5-way image classification set "DATASET jpg (matlab)" from GitHub (Marigra98/Turing-Dataset); label vocabulary: homogeneous, labyrinths, mixed spots-stripes, reversed spots, reversed spots-worms.

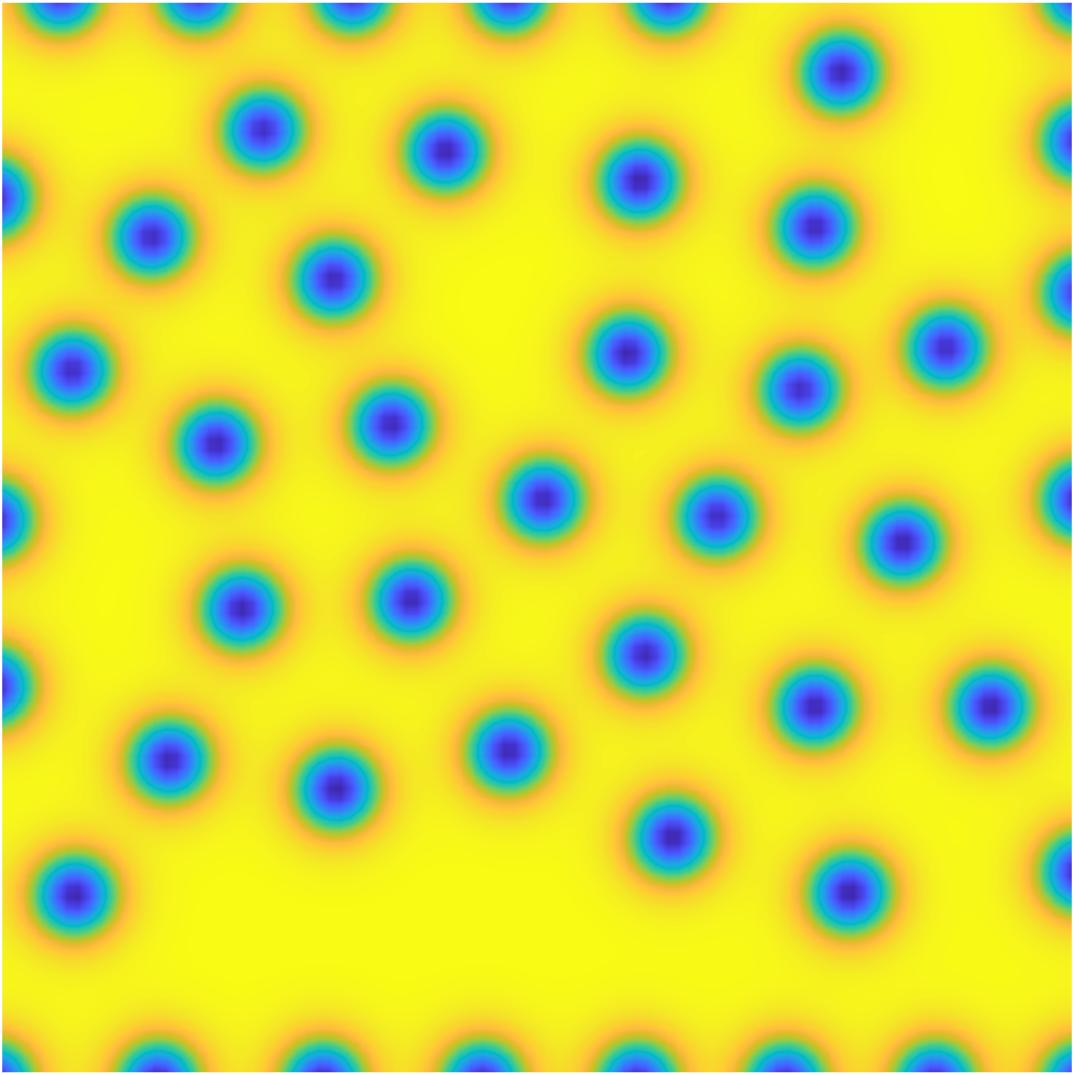
Label: reversed spots

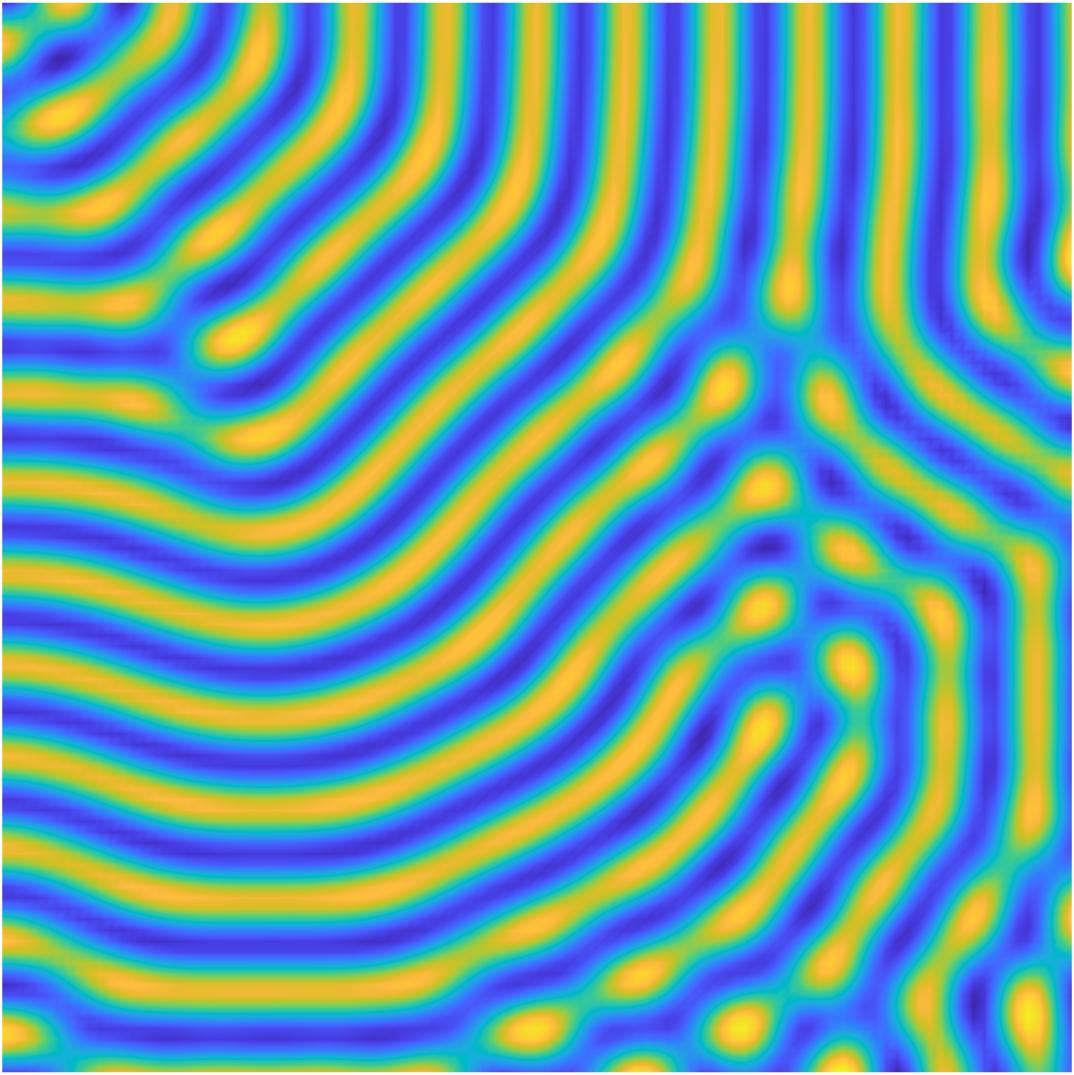
Label: mixed spots-stripes

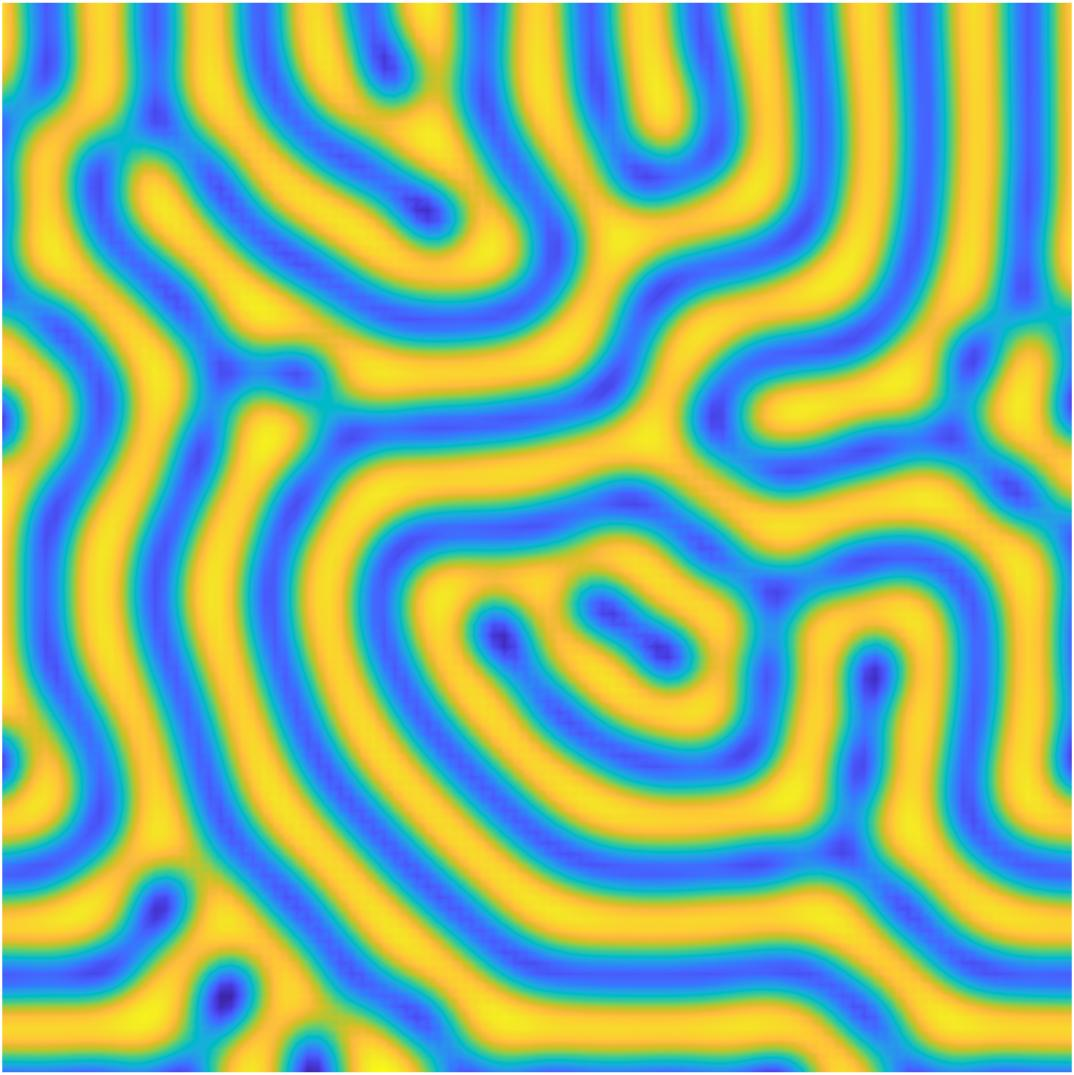
Label: labyrinths

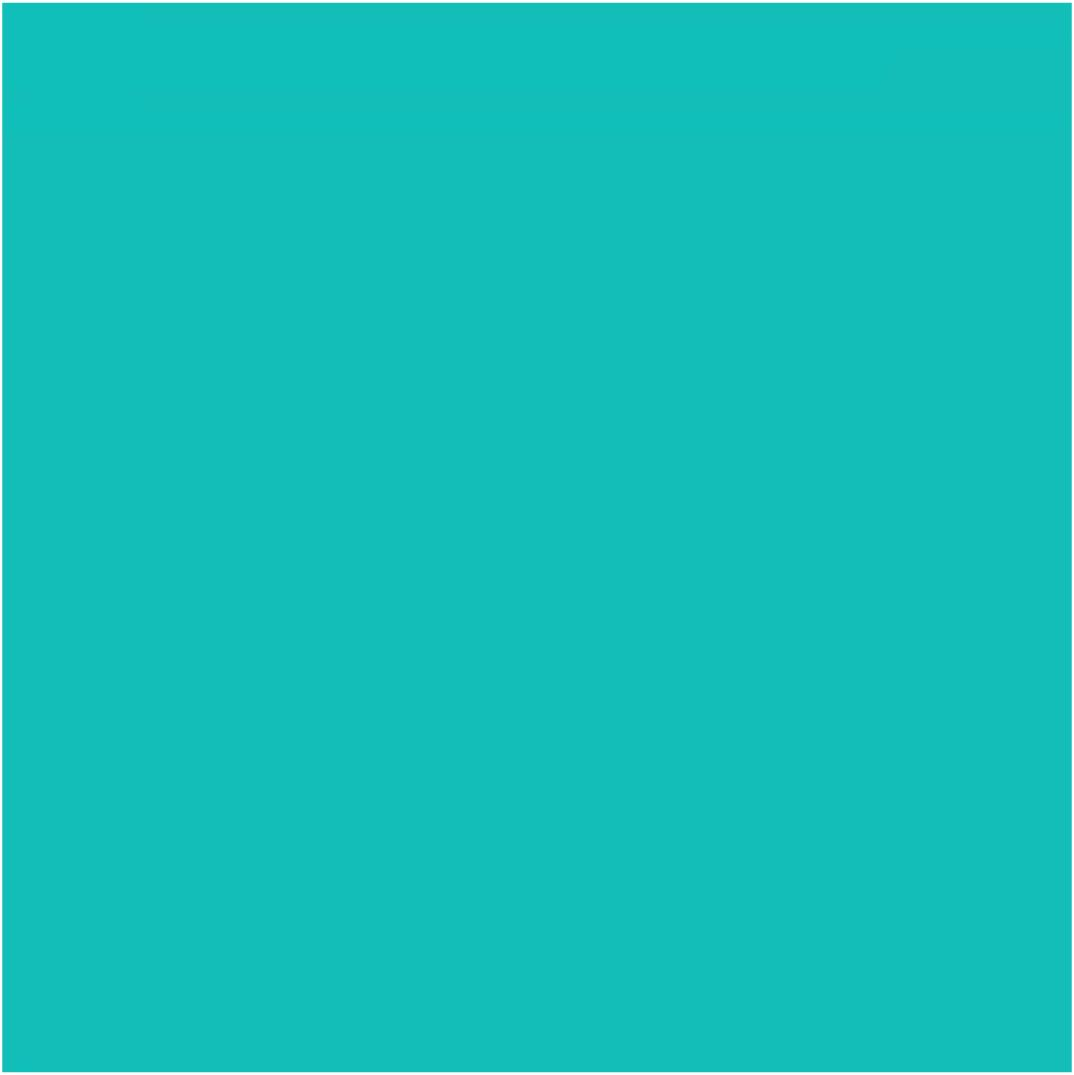
Label: homogeneous

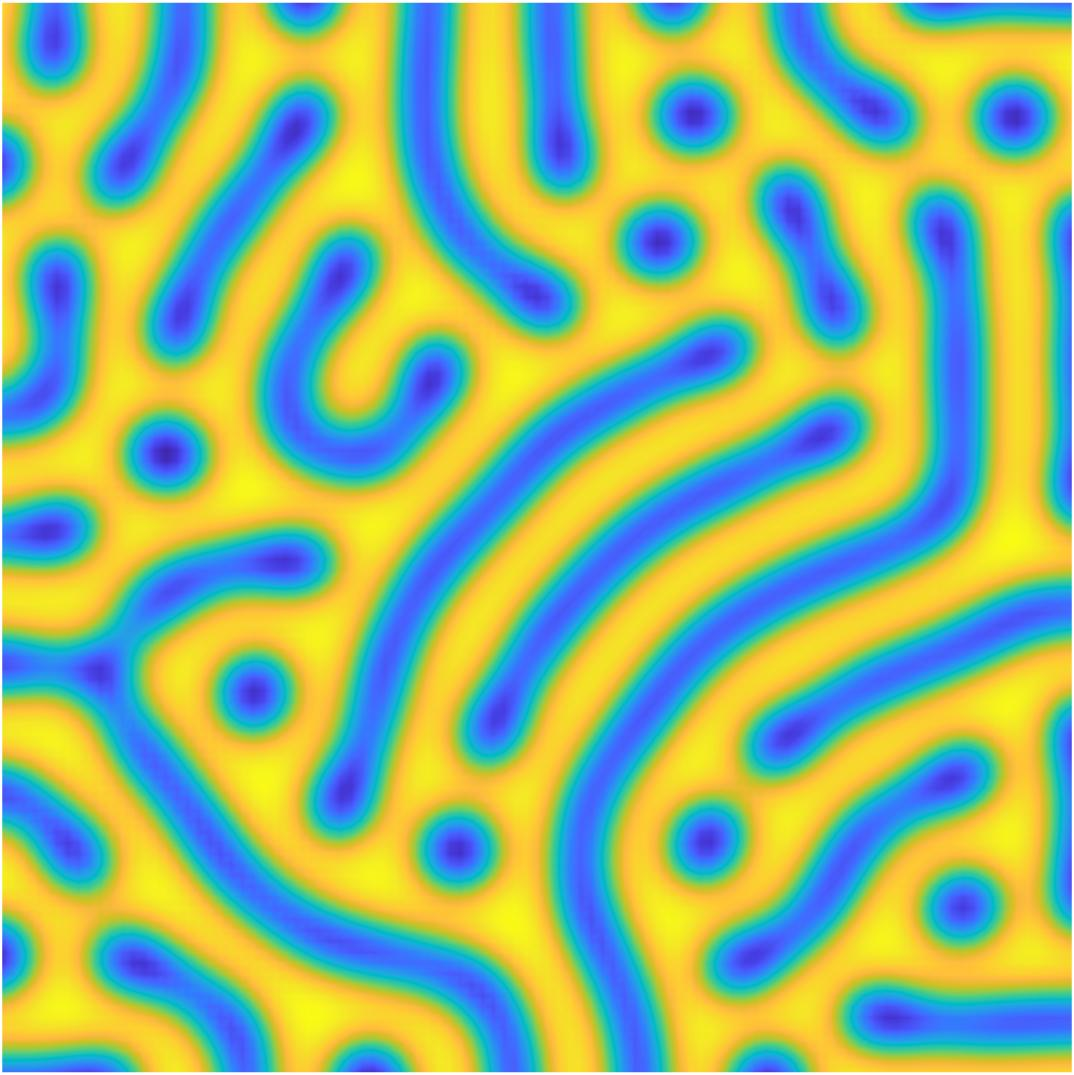
Label: reversed spots-worms

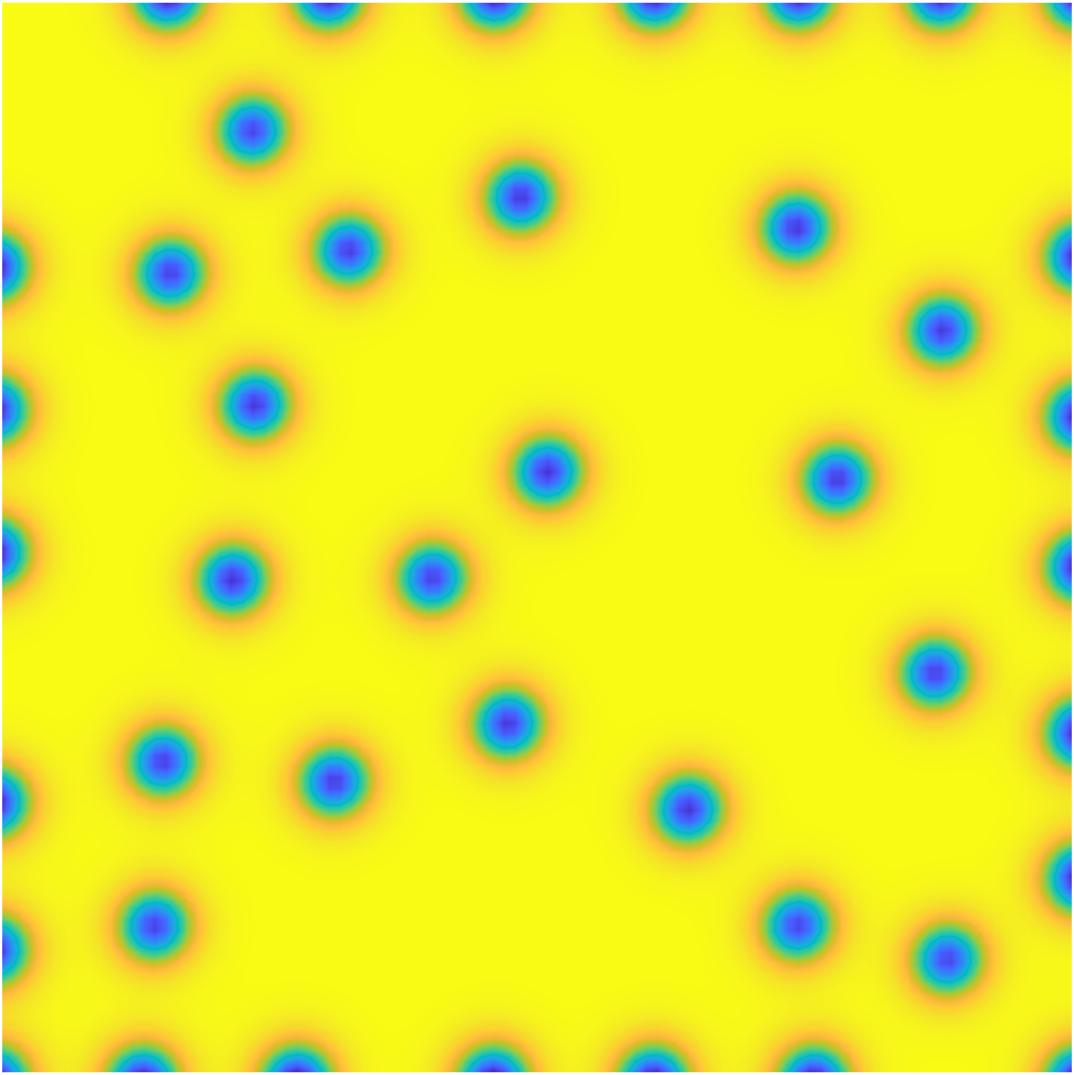
Label: reversed spots
